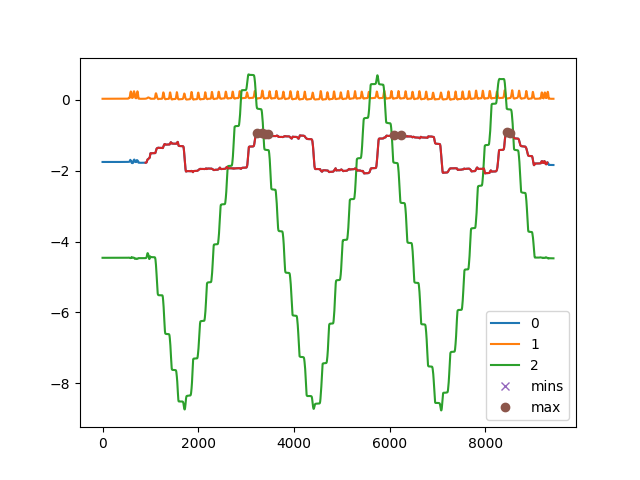

The data file committed next to this chart (first rows):
, C:\Users\kiddb\Documents\GitHub\WHT-Proj…
0, []
1, [  44   81  104  114  120  124  126  129…
